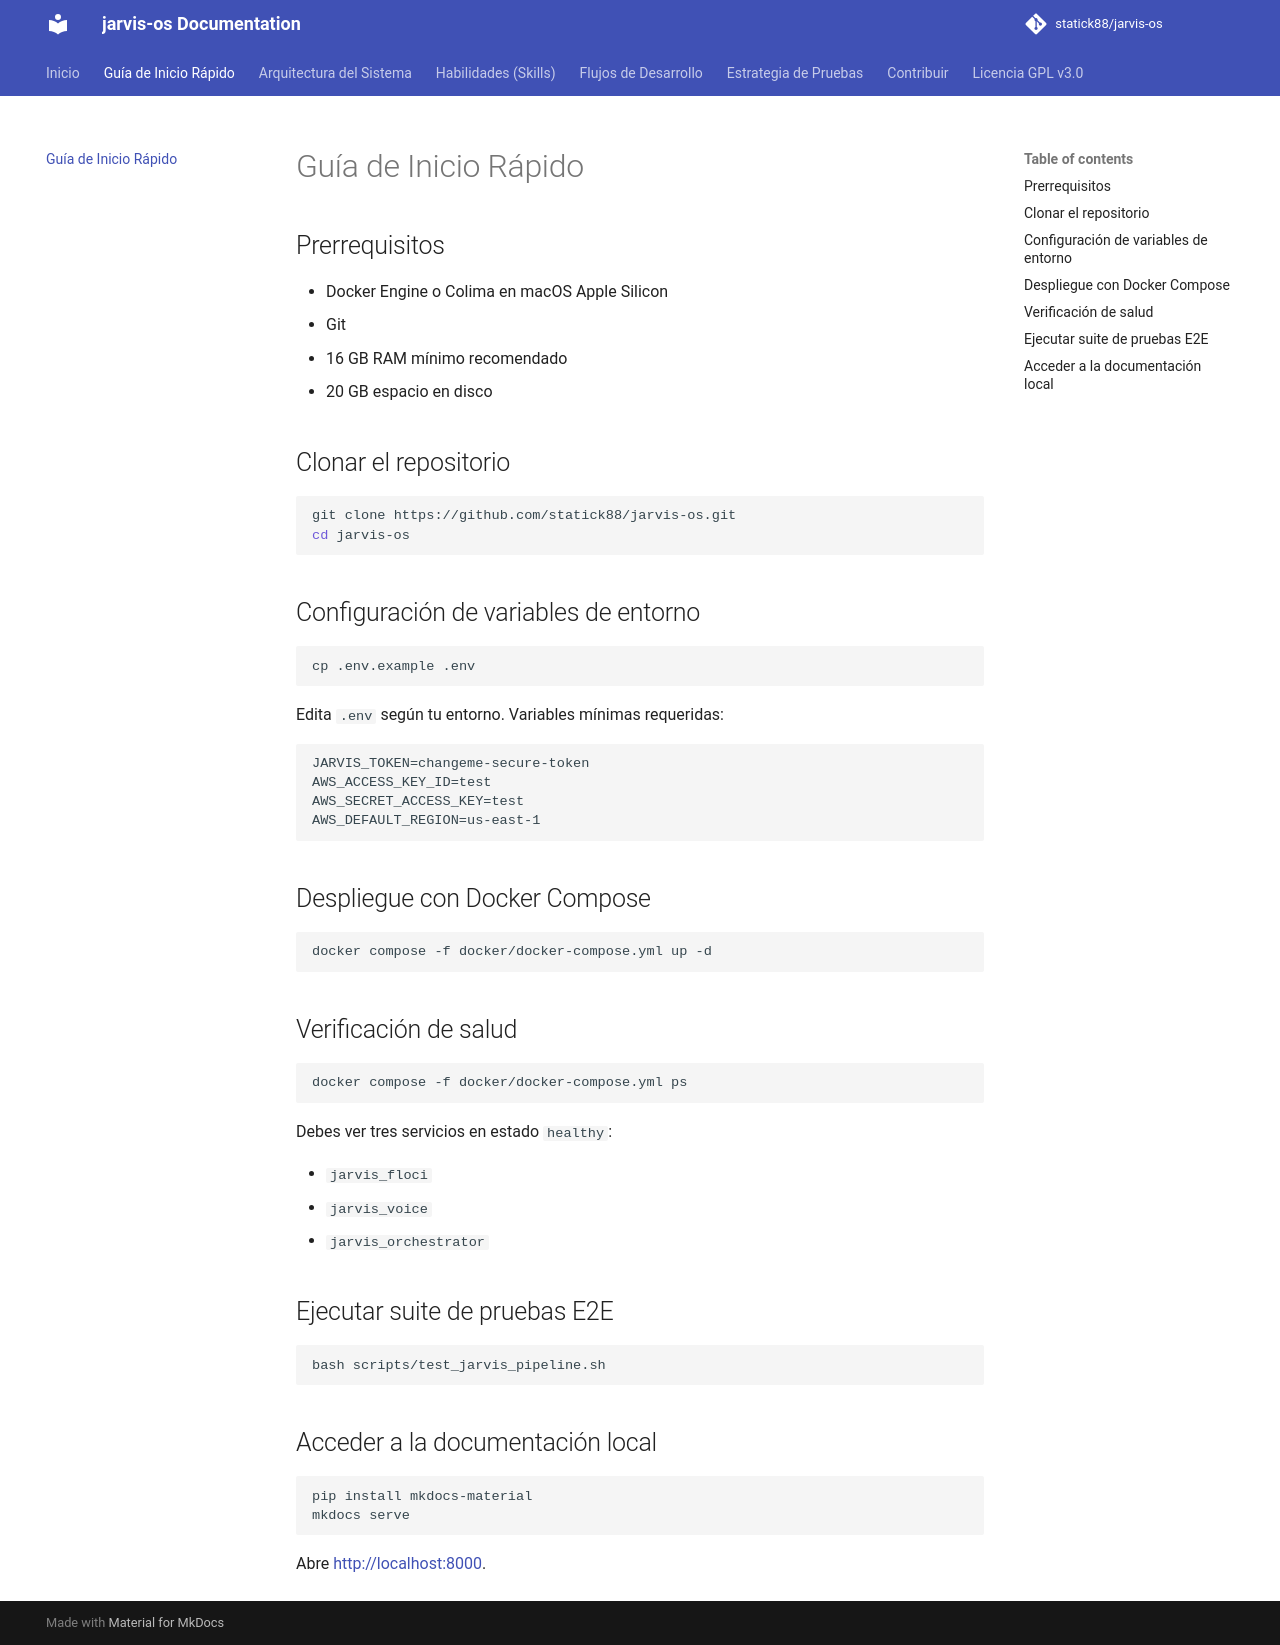

repository: statick88/jarvis-os · page: getting-started/index.html · generator: mkdocs

# Guía de Inicio Rápido

## Prerrequisitos

- Docker Engine o Colima en macOS Apple Silicon
- Git
- 16 GB RAM mínimo recomendado
- 20 GB espacio en disco

## Clonar el repositorio

```bash
git clone https://github.com/statick88/jarvis-os.git
cd jarvis-os
```

## Configuración de variables de entorno

```bash
cp .env.example .env
```

Edita `.env` según tu entorno. Variables mínimas requeridas:

```env
JARVIS_TOKEN=changeme-secure-token
AWS_ACCESS_KEY_ID=test
AWS_SECRET_ACCESS_KEY=test
AWS_DEFAULT_REGION=us-east-1
```

## Despliegue con Docker Compose

```bash
docker compose -f docker/docker-compose.yml up -d
```

## Verificación de salud

```bash
docker compose -f docker/docker-compose.yml ps
```

Debes ver tres servicios en estado `healthy`:

- `jarvis_floci`
- `jarvis_voice`
- `jarvis_orchestrator`

## Ejecutar suite de pruebas E2E

```bash
bash scripts/test_jarvis_pipeline.sh
```

## Acceder a la documentación local

```bash
pip install mkdocs-material
mkdocs serve
```

Abre [http://localhost:8000](http://localhost:8000).
